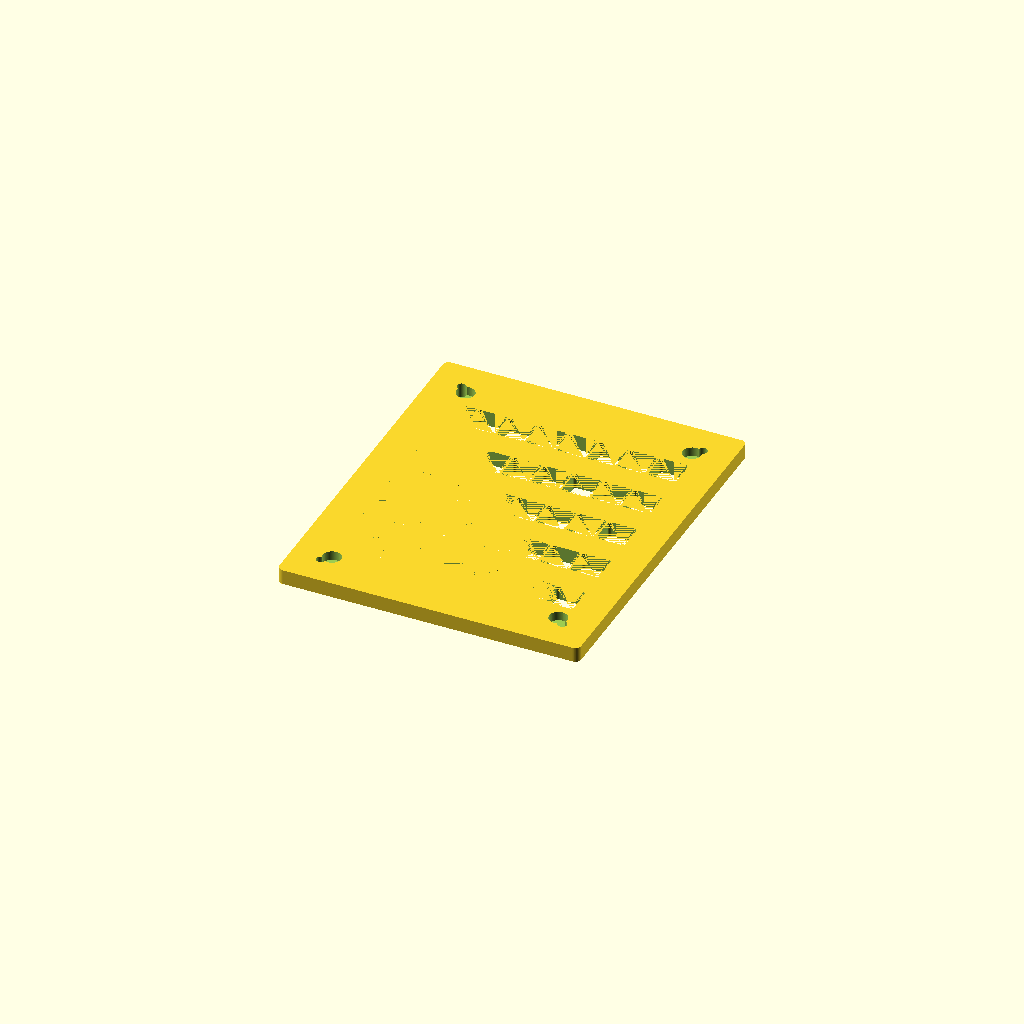
Cell 1 — every parameter at its default value.
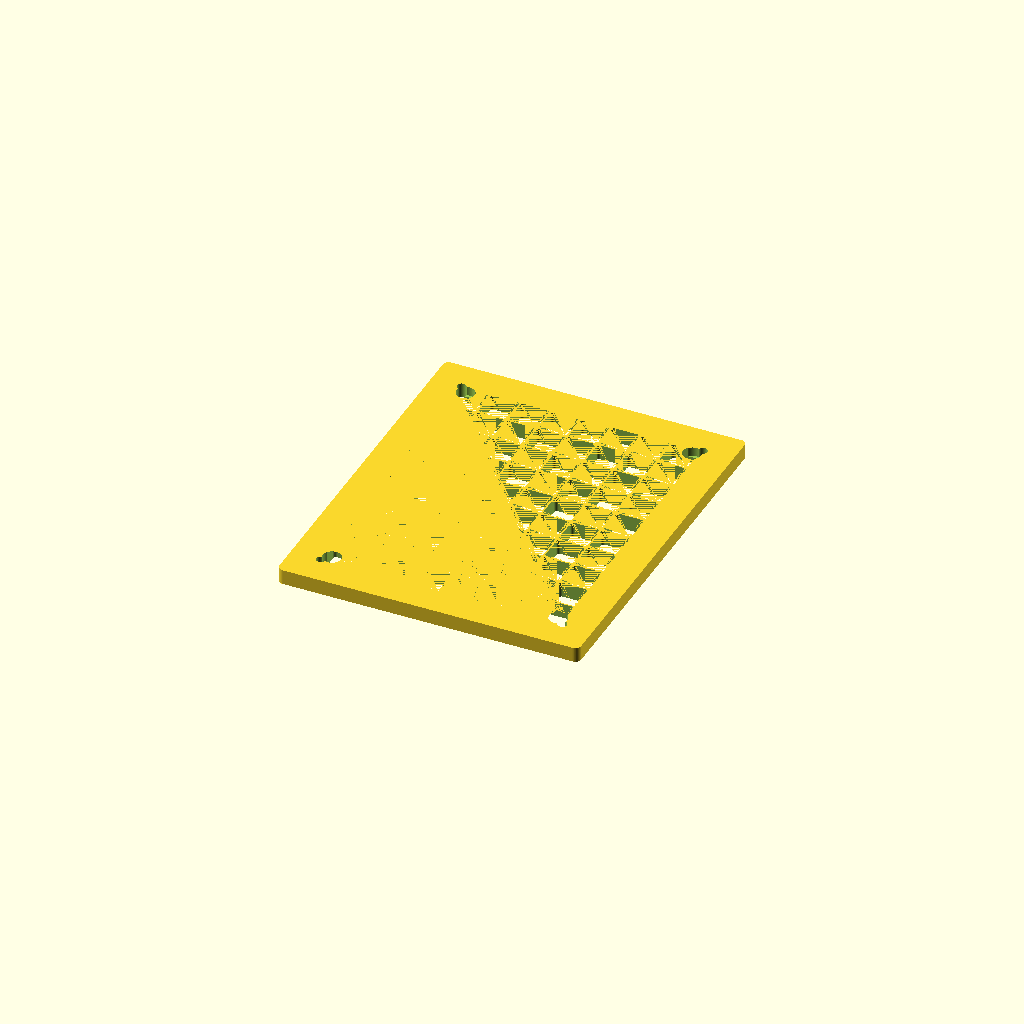
Cell 2 — ic_rows set to 10, the other parameters unchanged.
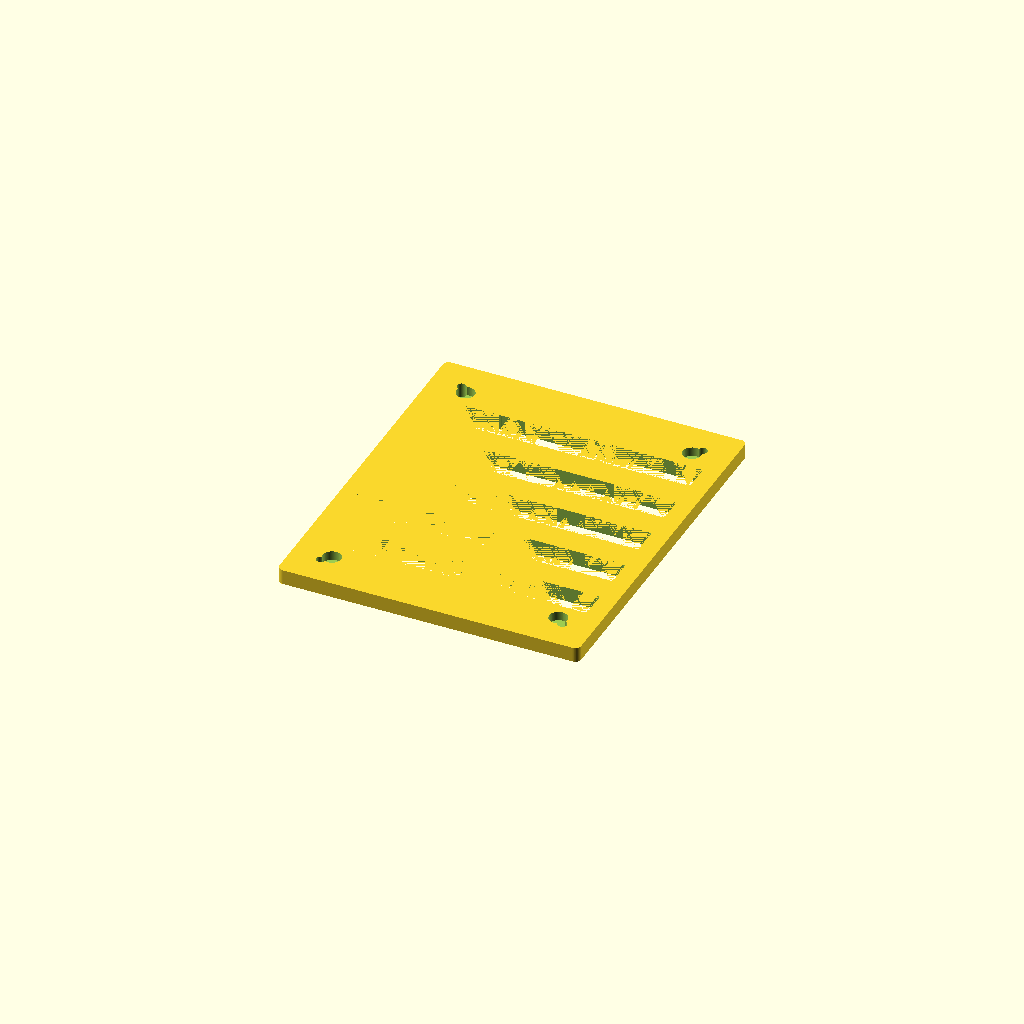
Cell 3: the same model with ic_cols = 16.
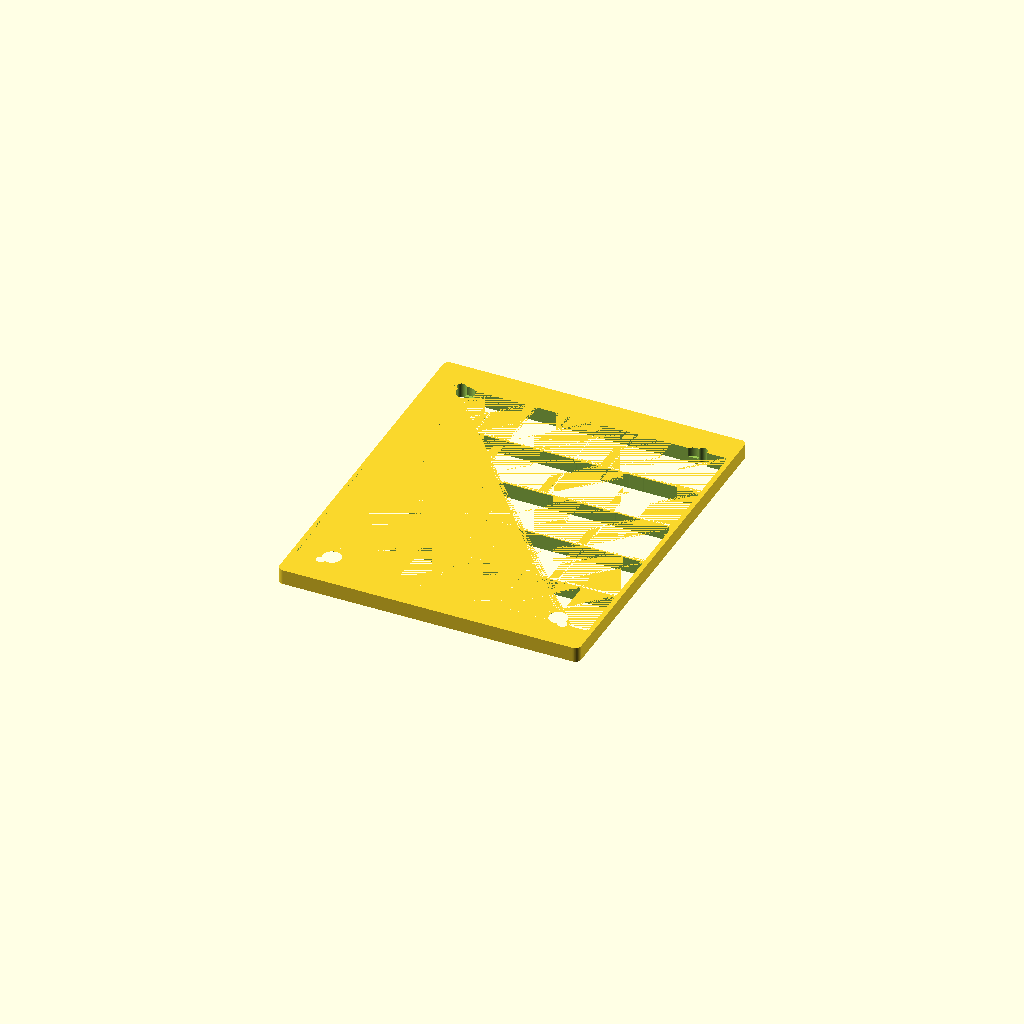
Cell 4: ic_pocket_size = 20 (everything else at default).
All cells are drawn from one camera (rotation 55°, 0°, 25°, orthographic, colour scheme Cornfield), so only the parameter changes between them.
The OpenSCAD source (examples/tray_ic.scad):
// Example: IC Tray Feeder
// For SOIC/SOP IC trays

tray_type = "IC";
ic_rows = 5;
ic_cols = 8;
ic_pocket_size = 10;
ic_pocket_depth = 12;

include <../src/tray_feeder_magnetic.scad>
Parameter table extracted from the source (name, type, default, range or options):
tray_type: string, default "IC"
ic_rows: number, default 5
ic_cols: number, default 8
ic_pocket_size: number, default 10
ic_pocket_depth: number, default 12
